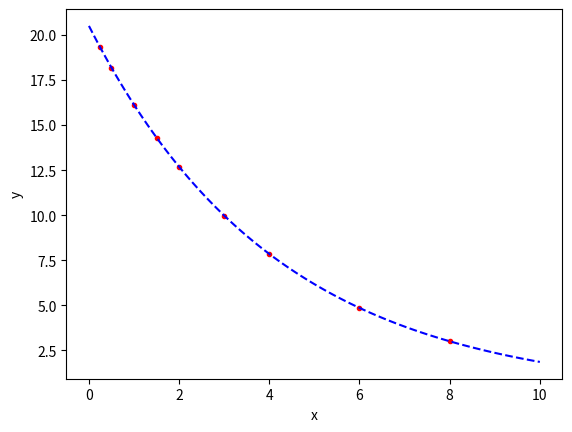

The script that saved this image:
# -*- coding: utf-8 -*-
"""
Created on Tue May 22 13:30:25 2018

[redacted]
"""

import numpy as np
# Nparas为模型系数的个数，ndata为观测数据，Niter为最大迭代次数
# 模型为 y = 20.5*exp(-0.24*x)
Nparas = 2; ndata = 9; Niters = 50
xobs = np.array( [ 0.25,0.5,1.0,1.5,2.0,3.0,4.0,6.0,8.0 ], dtype = np.float64 )
yobs = np.array( [ 19.306,18.182,16.126,14.302,12.685,9.978,7.849,4.857,3.005 ], dtype = np.float64 )

def GS():
    global xobs, yobs, Nparas, ndata, Niters
    
    aInit = 0.0  # 初始猜测值
    bInit = 0.0  # 初始猜测值
    e = 0.0
    eps = 1.e-8  # 精度控制
    lamda = 0.01  # 阻尼系数初始值
    v = 10  # 调节因子
    
    # yest为估计值，d为估计值和实际值yobs之间的残差，dT为数组d的变形，delta为增量矩阵
    yest = np.zeros( (ndata,), dtype = np.float64 )
    d = np.zeros_like( yest, dtype = np.float64 )
    dT = np.zeros( (ndata,1), dtype = np.float64 )
    delta = np.zeros( (Nparas,1), dtype = np.float64 )
    eye = np.zeros( (Nparas,Nparas), dtype = np.float64 )  # 单位矩阵
    
    # J为雅可比矩阵，JT为J的转置矩阵
    J = np.zeros( (ndata,Nparas), dtype = np.float64 )
    JT = np.zeros( (Nparas,ndata), dtype = np.float64 )
    
    # H为海森矩阵
    H = np.zeros( (Nparas,Nparas), dtype = np.float64 )
    H_LM = np.zeros( (Nparas,Nparas), dtype = np.float64 )
    Inv_H_LM = np.zeros( (Nparas,Nparas), dtype = np.float64 )
    
    # 计算的新值与新误差
    yest_LM = np.zeros( (ndata,), dtype = np.float64 )
    d_LM = np.zeros( (ndata,), dtype = np.float64 )
    
    for i in range(Nparas):
        eye[i,i] = 1.0
        
    order = 1
    # aest，best分别为反演参数
    aest = aInit; best = bInit
        
    for it in range(Niters):
        if ( order == 1 ):
            yest = aest * np.exp( -best*xobs )  # 根据当前aest，best及xobs，得到函数值yest
            d = yobs - yest  # 计算已知值yobs与yest的残差
        
            for i in range(ndata):  # 计算雅可比矩阵。dy/da = x / ( b + x )，dy/db = -a*x / ( b + x )**2
                J[i,0] = np.exp( -best*xobs[i] )
                J[i,1] = -aest * xobs[i] * np.exp( -best*xobs[i] )
             
            JT = np.transpose(J)
            H = np.matmul( JT,J )  # 计算海森矩阵
        if ( it == 0 ): e = np.dot( d, d )
        H_LM = H + lamda * eye
        
        # 计算步长delta，并根据步长计算新的参数估计值
        Inv_H_LM = np.linalg.inv( H_LM )
        
        dT[:,0] = d[:]
        delta = np.matmul( np.matmul(Inv_H_LM,JT),dT )  # 计算增量
        atmp = aest + delta[0,0]
        btmp = best + delta[1,0]
        
        
        if ( np.dot(delta[:,0],delta[:,0]) < eps ): break
        # 计算新的可能估计值对应的y和计算残差e
        yest_LM = atmp*np.exp( -btmp*xobs )
        d_LM = yobs - yest_LM
        e_LM = np.dot( d_LM,d_LM )

        # 根据误差，决定如何更新参数和阻尼系数
        # 迭代成功时将lamda减小，否则增大lamda
        if ( e_LM < e ):
            lamda = lamda / v
            aest = atmp
            best = btmp
            e = e_LM
            order = 1
        else:
            order = 0
            lamda = lamda * v

    return aest, best

# 调用函数计算    
(a,b) = GS()

n = 101  # 利用反演出来的计算计算
x = np.zeros( (n,), dtype = np.float64 )
y = np.zeros( (n,), dtype = np.float64 )
for i in range(n):
    x[i] = 0.0 + np.float64(i) * np.float64(10.0) / np.float64(n-1)  # 计算区间[0,10]
    y[i] = a * np.exp( -b*x[i] )
    

# 绘图
from matplotlib import pyplot as plt
fig, axes = plt.subplots()
axes.plot(xobs, yobs, 'r.')
axes.plot(x, y, 'b--')
plt.xlabel("x")  # 设置坐标轴名称
plt.ylabel("y")

plt.show()

print( "please input NUMBER and stop!" )
input()
